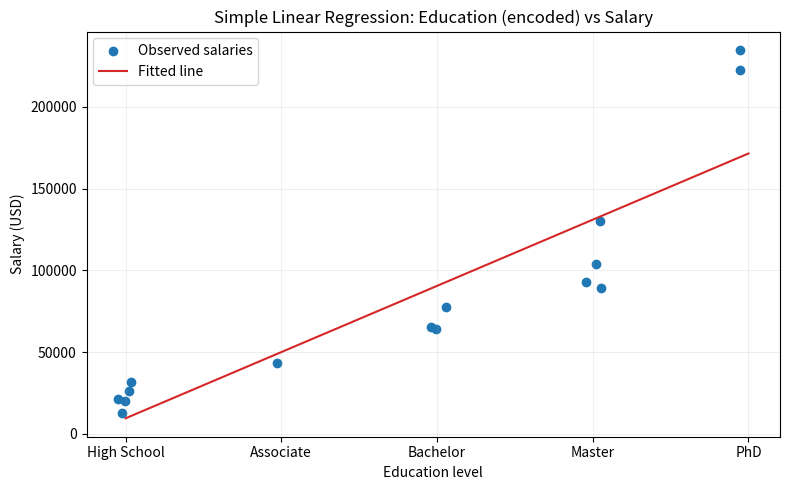

Reproduce this figure in Python.
import numpy as np
from scipy import stats

#!/usr/bin/env python3
# rec5_1_slr.py ---Recipes 81 through 88 --- Simple linear regression example: Education vs Salary
# Simple linear regression example: Education vs Salary
# Dataset: 15 random professionals stored as dictionaries with keys "Education" and "Salary"

import matplotlib.pyplot as plt

np.random.seed(42)

# Base average salaries by education (in dollars)
base_salary = {
    "High School": 25000,
    "Associate": 40000,
    "Bachelor": 70000,
    "Master": 110000,
    "PhD": 230000,
}

# Ordered encoding of education levels for regression
edu_order = ["High School", "Associate", "Bachelor", "Master", "PhD"]
edu_to_num = {e: i + 1 for i, e in enumerate(edu_order)}  # 1..5

# Generate 15 random professionals (keeps the stated averages but adds small noise)
n = 15
educations = np.random.choice(edu_order, size=n, p=[0.2, 0.15, 0.35, 0.2, 0.1])
professionals = []
for edu in educations:
    # add realistic noise around the base salary
    noise = int(np.random.normal(loc=0, scale=8000))
    salary = max(10000, base_salary[edu] + noise)  # ensure salary non-negative
    professionals.append({"Education": edu, "Salary": salary})

# Prepare data for regression
x = np.array([edu_to_num[p["Education"]] for p in professionals], dtype=float)
y = np.array([p["Salary"] for p in professionals], dtype=float)

# Fit simple linear regression (y = slope * x + intercept)
slope, intercept = np.polyfit(x, y, 1)
y_pred = slope * x + intercept

# Calculate R^2
ss_res = np.sum((y - y_pred) ** 2)
ss_tot = np.sum((y - np.mean(y)) ** 2)
r2 = 1 - ss_res / ss_tot

# Print dataset and regression summary
print("Dataset (15 professionals):")
for i, p in enumerate(professionals, 1):
    print(f"{i:2d}. Education: {p['Education']:<12}")

print("\nEncoding:", edu_to_num)
print(f"\nLinear regression: Salary = {slope:,.2f} * EducationLevel + {intercept:,.2f}")
print(f"R^2 = {r2:.3f}")
print("\nInterpretation: positive slope indicates higher education level is associated with higher average salary.")

# Plot scatter (with x jitter for readability) and fitted line
jitter = (np.random.rand(n) - 0.5) * 0.12
x_jitter = x + jitter
plt.figure(figsize=(8, 5))
plt.scatter(x_jitter, y, color="tab:blue", label="Observed salaries")
# plot predicted line across the continuous education axis
x_line = np.linspace(1, 5, 100)
plt.plot(x_line, slope * x_line + intercept, color="tab:red", label="Fitted line")
plt.xticks(list(edu_to_num.values()), edu_order)
plt.xlabel("Education level")
plt.ylabel("Salary (USD)")
plt.title("Simple Linear Regression: Education (encoded) vs Salary")
plt.grid(alpha=0.2)
plt.legend()
plt.tight_layout()
plt.show()

def test_null_hypothesis(x, y, alpha=0.05, two_sided=True):
    """
    Test H0: slope == 0 for simple linear regression of y on x.
    Returns a dict with slope, intercept, se_slope, t_stat, df, p_value (None if scipy not available), and reject (bool or None).
    """
    try:
        # Verify scipy.stats is usable; if it's not present or broken this will raise and be caught
        _ = stats.t
    except Exception:
        stats = None

    n = len(x)
    if n < 3:
        raise ValueError("Need at least 3 observations to perform the test")

    slope, intercept = np.polyfit(x, y, 1)
    y_pred = slope * x + intercept
    ss_res = np.sum((y - y_pred) ** 2)
    s_xx = np.sum((x - np.mean(x)) ** 2)
    se_slope = np.sqrt(ss_res / (n - 2) / s_xx)
    t_stat = slope / se_slope
    df = n - 2

    if stats is not None:
        if two_sided:
            p_value = 2.0 * stats.t.sf(abs(t_stat), df)
        else:
            p_value = stats.t.sf(t_stat, df)
        reject = p_value < alpha
    else:
        p_value = None
        reject = None

    # Print a concise assertion/result
    print("Null hypothesis: slope = 0")
    print(f"Estimated slope = {slope:.6f}, SE = {se_slope:.6f}, t = {t_stat:.3f}, df = {df}")
    if p_value is not None:
        side = "two-sided" if two_sided else "one-sided"
        print(f"p-value ({side}) = {p_value:.4g}; alpha = {alpha}")
        print("Decision:", "Reject H0" if reject else "Fail to reject H0")
    else:
        print("scipy not available: p-value not computed; consider installing scipy to get p-value and exact decision")

    return {
        "slope": slope,
        "intercept": intercept,
        "se_slope": se_slope,
        "t_stat": t_stat,
        "df": df,
        "p_value": p_value,
        "reject": reject,
    }

# Run the test on the current dataset
test_result = test_null_hypothesis(x, y, alpha=0.05)
print("-"*20+"\nTest result:", test_result)
